pico-8 play session: mixed d-pad (fixed 12-tick cycle), after a click and taps of 🅾, ❎, 🅾+❎, 🅾 in the second before t = 0

[t = 4 s] mixed d-pad (1.2s cycle ×~3): → ← ↑ ↓ + 🅾/❎ taps, ~4s
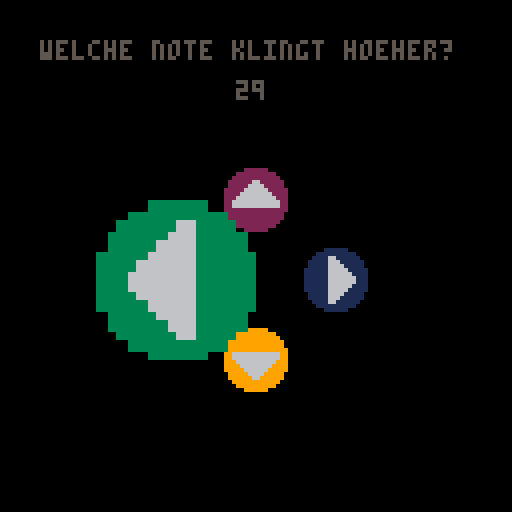

pico-8 cartridge
version 43
__lua__
cntrnd=0 --counr rounds
lstrnd=-1 -- last round
replay=0 
answ=0 --right answer
tmei=time() --initial time 
tme=0 --time
tmel=0 --time left
btnstrt=4 --button start
btnrpl=4  --button restart
frm=0 --frame
btnrel=0 --?
diatbl={64,56,48,40,32,24,16,16}
sfxi=10 
sfxr=11 
sfxw=12
sfxst=-1
tmer=30 --time of one round
rnge=1 --pitch range in octaved
sprd=12 --max divergation of pitches
trns=24 --transpose
scl=1 --active scale
spd=9 --speed
gst="intro" --gamestate
n_n=4 --number of notes
note={0,0,0,0} --notes
clrs={ --colors
	bck=0,
	scr={3,8}, 
	txt=5,
	gmo=6
} 
scr={ --score
 hit=0,
 mss=0
}
scls={
 {0,1,2,3,4,5,6,7,8,9,10,11},
}
function _init()
 init_play()
end
function init_play()
 set_spd(sfxi, spd)
 gst="play"
	tmei=time()
	gen()
	cntrnd=0
	lstrnd=-1
	scr.hit=0
end
function _draw()
 cls(clrs.bck)
 if (gst=="play") draw_play()
 if (gst=="gmo") draw_gmo()
	if (gst=="clseye") ani_eyecls(2)
end
function _update60()      
	if (gst=="play") upd_play()
	if (gst=="gmo") upd_gmo()
end



-->8
--generate question

gen=function(s)	
 local function gen_n() --generate note
  return scls[1][flr(rnd(#scls[scl])) + 1] + flr(rnd(rnge)) * 12
	end
	
	note[1]=gen_n()	
	
	for i = 2, n_n do
	  repeat
	    note[i] = gen_n()
	    local ok = true
	    for j = 1, i-1 do
	      if note[i] == note[j] or abs(note[i] - note[j]) > sprd then
	        ok = false
	        break
	      end
	    end
	  until ok
	end 

 for n=1,n_n do
 	note[n]+=trns
 end
 --while notel==noter or abs(notel-noter)>sprd do
 	--noter=scls[1][flr(rnd(#scls[scl]))+1]+flr(rnd(rnge))*12
 --end	
 ins=0
 vol=4
 eff=2
 for i=0,5 do
 	set_note(sfxi, i, make_note(note[1],ins,vol,eff))
 end
	for i=8,13 do
 	set_note(sfxi, i, make_note(note[2],ins,vol,eff))
 end
 if n_n>2 then
 	for i=16,21 do
 		set_note(sfxi, i, make_note(note[3],ins,vol,eff))
 	end
 end
 if n_n>3 then
 	for i=24,29 do
 		set_note(sfxi, i, make_note(note[4],ins,vol,eff))
 	end
 end	 
 answ=1
	if (note[2]>note[1]) answ=2
	if (note[answ]<note[3]) answ=3
	if (note[answ]<note[4]) answ=4
 cntrnd+=1 --count round
end
-->8
--play
play_qst=function()
	sfx(sfxi)
	lstrnd=cntrnd
	replay=0
end

upd_play=function()
	upd_time()
	if cntrnd!=lstrnd or replay==1 then
		play_qst()
	end
	sfxst=stat(50)
	if btnp(btnrpl) then
	 replay=1
	end
	if btnp(0) then
	 chck(1)
	end
	if btnp(1) then
		chck(2)
	end	
	if btnp(2) then
	 chck(3)
	end
	if btnp(3) then
		chck(4)
	end	
end
ani_eyecls=function(dir)
 init_play()
end
	
draw_play=function()
	ytx=10
	yt=20 --time y-positiom
	x=64
	y=70
	w=40
	
	print("welche note klingt hoeher?",10,ytx,clrs.txt)
	print(flr(tmel),59,yt)
	
	sz=diatbl[8]
	sspr(8,0,16,16,x-w/2-sz/2,y-sz/2,sz,sz)
 sspr(24,0,16,16,x+w/2-sz/2,y-sz/2,sz,sz)
 if n_n>2 then
	 sspr(40,0,16,16,x-sz/2,y-w/2-sz/2,sz,sz)
	end
	if n_n>3 then 
	 sspr(56,0,16,16,x-sz/2,y+w/2-sz/2,sz,sz)
	end
	
	if sfxst<8 and sfxst>=0 then
	 sz=diatbl[sfxst%8+1]
	 sspr(8,0,16,16,x-w/2-sz/2,y-sz/2,sz,sz)
	 else 
	 sz=diatbl[8]
	 --sspr(8,0,16,16,x-w/2-sz/2,y-sz/2,sz,sz)
	end
	if sfxst>=8 and sfxst<16 then 
	 sz=diatbl[sfxst%8+1]
	 sspr(24,0,16,16,x+w/2-sz/2,y-sz/2,sz,sz) 
	 else
	 sz=diatbl[8]
	end
	if sfxst>=16 and sfxst<24 then 
	 sz=diatbl[sfxst%8+1]
	 sspr(40,0,16,16,x-sz/2,y-w/2-sz/2,sz,sz)
	end
	if sfxst>=24 then 
	 sz=diatbl[sfxst%8+1]
	 sspr(56,0,16,16,x-sz/2,y+w/2-sz/2,sz,sz)
	end
end

-->8
--check and feedback

fdbck=function(val)
	if val==1 then 
		scr.hit+=1
		sfx(sfxr,1)
	end	
	if val==0 then 
	 scr.mss+=1
	 sfx(sfxw,1)
	 gst="gmo"
	end
end
chck=function(ans)
 if ans==answ then
  fdbck(1)
  gen()
	else
		fdbck(0)
		gmorsn="miss"
	end
end
upd_gmo=function()
	if btn(btnstrt) then
		gst="clseye"
	end
end
draw_gmo=function()
 yoff=40
 xoff=50
 clr=clrs.gmo
 cls(clrs.bck)
 if gmorsn=="time" then 
 	print('die zeit ist um!',-15+xoff,0+yoff,clr)
	end
	if gmorsn=="miss" then 
 	print('daneben!:)',-4+xoff,0+yoff,clr)
	end
	print('du hast',xoff,16+yoff,clr)
	print(scr.hit,xoff+10,24+yoff)
	if scr.hit!=1 then
		print('punkte',xoff+1,32+yoff)
	else
		print('punkt',xoff+3,32+yoff)
	end
	print('druecke 🅾️ oder c',30,100)			 
	if frm>0 then
		ani_eyecls(s,-2)
	end
end

-->8
--helper

upd_time=function()
	tme=time()-tmei
	tmel=tmer-tme
	if tmel<=0 then
		gst="gmo"
		gmorsn="time"
		sfx(sfxw,1)
	end
end

function make_note(pitch, instr, vol, effect)
 return { pitch + ((instr%4)<<6) , (instr\8<<7) + (effect<<4) + (vol<<1) + (instr%8)\4 }
end
function set_note(sfx, time, note)
 local addr = 0x3200 + 68*sfx + 2*time
 poke(addr, note[1])
 poke(addr+1, note[2])
end

function set_spd(sfx, speed)
 poke(0x3200 + 68*sfx + 65, speed)
end
__gfx__
00000000000003333330000000000111111000000000022222200000000009999990000000000000000000000000000000000000000000000000000000000000
00000000000333333333300000011111111110000002222222222000000999999999900000000000000000000000000000000000000000000000000000000000
00000000003333336633330000111166111111000022222222222200009999999999990000000000000000000000000000000000000000000000000000000000
00000000033333366633333001111166611111100222222662222220099999999999999000000000000000000000000000000000000000000000000000000000
00000000033333666633333001111166661111100222226666222220099999999999999000000000000000000000000000000000000000000000000000000000
00000000333336666633333311111166666111112222266666622222999999999999999900000000000000000000000000000000000000000000000000000000
00000000333366666633333311111166666611112222666666662222996666666666669900000000000000000000000000000000000000000000000000000000
00000000333666666633333311111166666661112226666666666222996666666666669900000000000000000000000000000000000000000000000000000000
00000000333666666633333311111166666661112266666666666622999666666666699900000000000000000000000000000000000000000000000000000000
00000000333366666633333311111166666611112266666666666622999966666666999900000000000000000000000000000000000000000000000000000000
00000000333336666633333311111166666111112222222222222222999996666669999900000000000000000000000000000000000000000000000000000000
00000000033333666633333001111166661111100222222222222220099999666699999000000000000000000000000000000000000000000000000000000000
00000000033333366633333001111166611111100222222222222220099999966999999000000000000000000000000000000000000000000000000000000000
00000000003333336633330000111166111111000022222222222200009999999999990000000000000000000000000000000000000000000000000000000000
00000000000333333333300000011111111110000002222222222000000999999999900000000000000000000000000000000000000000000000000000000000
00000000000003333330000000000111111000000000022222200000000009999990000000000000000000000000000000000000000000000000000000000000
